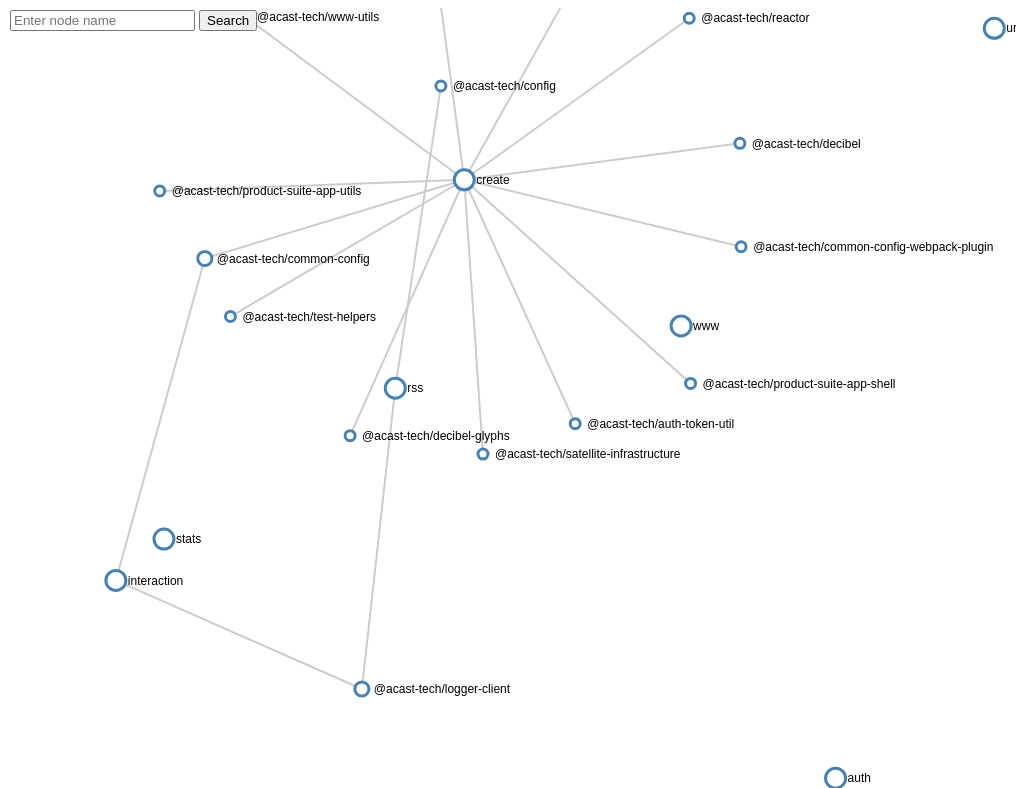
D3 v7 page, settled after 480 driven frames (8 s of simulated time); the page loaded 1 data file(s).


      let svg; // Define svg globally
      let simulation; // Define simulation globally

      const width = 960;
      const height = 600;

      // Load the dependencies JSON file from the server
      d3.json("dependencies.json")
        .then(function (data) {
          document.getElementById("loading").style.display = "none";

          svg = d3
            .select("body")
            .append("svg")
            .attr("width", width)
            .attr("height", height)
            .call(
              d3.zoom().on("zoom", function (event) {
                svg.attr("transform", event.transform);
              })
            )
            .append("g");

          const color = d3.scaleOrdinal(d3.schemeCategory10);

          // Find nodes with 0 outgoing links
          const nodesWithNoDependencies = data.nodes.filter((node) => {
            return !data.links.some((link) => link.source === node.id);
          });

          simulation = d3
            .forceSimulation(data.nodes)
            .force(
              "link",
              d3
                .forceLink(data.links)
                .id((d) => d.id)
                .distance(200)
                .strength(0.1)
            )
            .force(
              "charge",
              d3.forceManyBody().strength((d) => {
                return d.count === 0 ? -500 : -200;
              })
            )
            .force("center", d3.forceCenter(width / 2, height / 2))
            .force(
              "collision",
              d3.forceCollide().radius((d) => Math.sqrt(d.count) * 10)
            );

          const link = svg
            .append("g")
            .attr("class", "links")
            .selectAll("line")
            .data(data.links)
            .enter()
            .append("line")
            .attr("class", "link")
            .attr("stroke-width", (d) => Math.sqrt(d.count));

          const node = svg
            .append("g")
            .attr("class", "nodes")
            .selectAll("g")
            .data(data.nodes)
            .enter()
            .append("g")
            .attr("class", "node")
            .call(
              d3
                .drag()
                .on("start", dragstarted)
                .on("drag", dragged)
                .on("end", dragended)
            );

          node
            .append("circle")
            .attr("r", (d) => Math.sqrt(d.count) * 5 || 10) // Adjust the multiplier for appropriate scaling
            .attr("fill", (d) => color(d.depth));

          node
            .append("text")
            .attr("x", 12)
            .attr("dy", ".35em")
            .text((d) => d.id);

          simulation.on("tick", () => {
            link
              .attr("x1", (d) => d.source.x)
              .attr("y1", (d) => d.source.y)
              .attr("x2", (d) => d.target.x)
              .attr("y2", (d) => d.target.y);

            node.attr("transform", (d) => `translate(${d.x},${d.y})`);
          });

          node.append("title").text((d) => `${d.id}\nCount: ${d.count || 1}`);

          function dragstarted(event, d) {
            if (!event.active) simulation.alphaTarget(0.3).restart();
            d.fx = d.x;
            d.fy = d.y;
          }

          function dragged(event, d) {
            d.fx = event.x;
            d.fy = event.y;
          }

          function dragended(event, d) {
            if (!event.active) simulation.alphaTarget(0);
            d.fx = null;
            d.fy = null;
          }

          svg.call(zoom);
        })
        .catch(function (error) {
          console.error("Error loading the JSON file:", error);
          document.getElementById("loading").textContent =
            "Error loading data. Please try again later.";
        });

      const zoom = d3
        .zoom()
        .scaleExtent([0.1, 4])
        .on("zoom", (event) => {
          svg.attr("transform", event.transform);
        });

      // Function to center on a specific node based on its name
      function centerOnNode() {
        const nodeName = document
          .getElementById("nodeNameInput")
          .value.trim()
          .toLowerCase();
        const node = svg
          .selectAll(".node")
          .filter((d) => d.id.toLowerCase() === nodeName);
        if (node.size() > 0) {
          const transform = d3.zoomIdentity.translate(
            width / 2 - node.datum().x,
            height / 2 - node.datum().y
          );
          svg.transition().duration(750).call(zoom.transform, transform);
        } else {
          alert("Node not found!");
        }
      }
    

### data: dependencies.json
{
 "nodes": [
  {
   "id": "www",
   "depth": 0
  },
  {
   "id": "stats",
   "depth": 0
  },
  {
   "id": "create",
   "depth": 0
  },
  {
   "id": "auth",
   "depth": 0
  },
  {
   "id": "rss",
   "depth": 0
  },
  {
   "id": "urlShortener",
   "depth": 0
  },
  {
   "id": "wp-plugin",
   "depth": 0
  },
  {
   "id": "app-api",
   "depth": 0
  },
  "... 17 more items"
 ],
 "links": [
  {
   "source": "create",
   "target": "@acast-tech/auth-client",
   "count": 1
  },
  {
   "source": "create",
   "target": "@acast-tech/auth-token-util",
   "count": 1
  },
  {
   "source": "create",
   "target": "@acast-tech/common-config",
   "count": 2
  },
  {
   "source": "interaction",
   "target": "@acast-tech/common-config",
   "count": 2
  },
  {
   "source": "create",
   "target": "@acast-tech/decibel",
   "count": 1
  },
  {
   "source": "create",
   "target": "@acast-tech/decibel-glyphs",
   "count": 1
  },
  {
   "source": "create",
   "target": "@acast-tech/node-server",
   "count": 1
  },
  {
   "source": "create",
   "target": "@acast-tech/product-suite-app-shell",
   "count": 1
  },
  "... 9 more items"
 ]
}